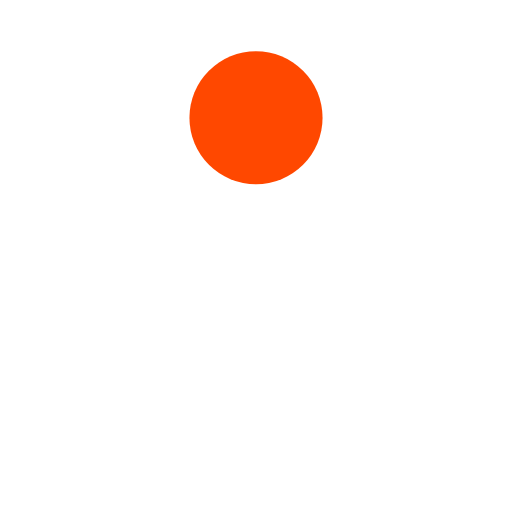
t = 0.00 s
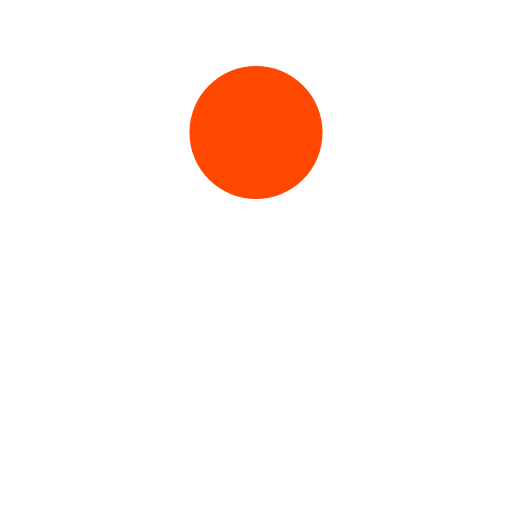
t = 0.13 s
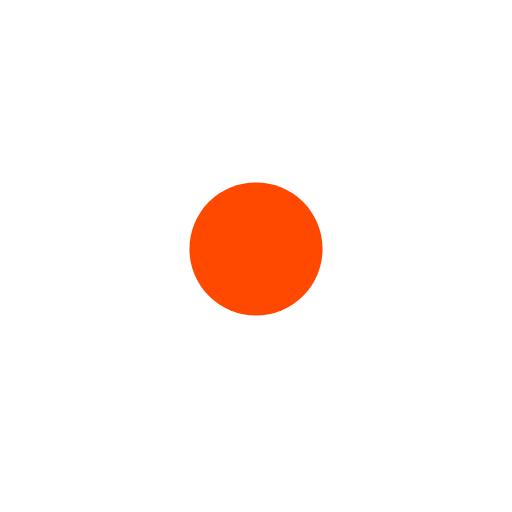
t = 0.38 s
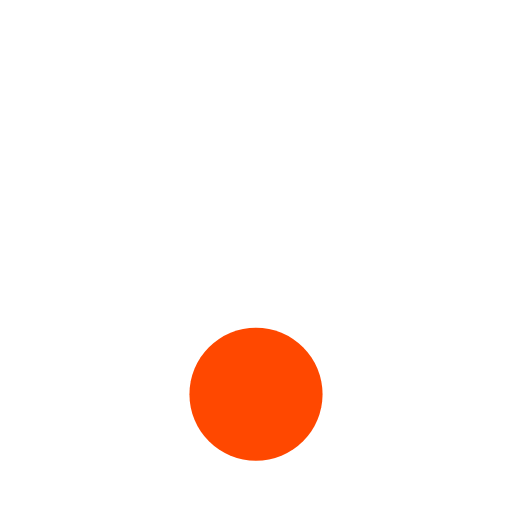
t = 0.50 s
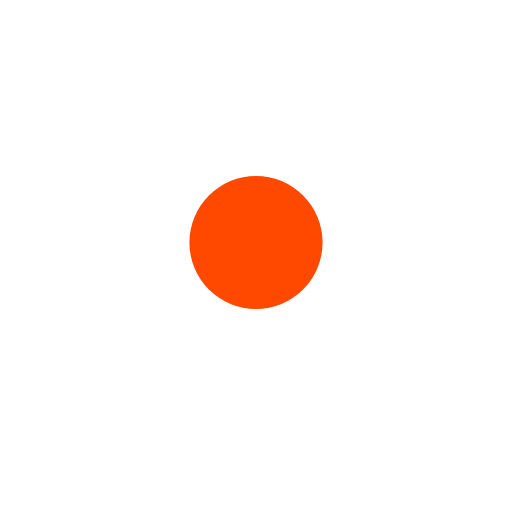
t = 0.63 s
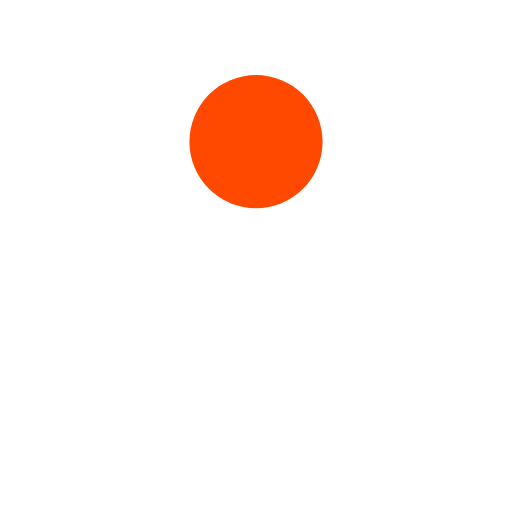
t = 0.88 s

The animated SVG that drew these frames (rendered in a browser with its animation timeline set to each time). Animation: 1 SMIL element (animate=1); one cycle of 1.00 s, repeats indefinitely.

<svg xmlns="http://www.w3.org/2000/svg" viewBox="0 0 100 100" preserveAspectRatio="xMidYMid" width="200" height="200" style="shape-rendering: auto; display: block; background: rgb(255, 255, 255);" xmlns:xlink="http://www.w3.org/1999/xlink"><g><circle fill="#ff4800" r="13" cy="23" cx="50">
  <animate values="23;77;23" keyTimes="0;0.5;1" keySplines="0.45 0 0.9 0.55;0 0.45 0.55 0.9" calcMode="spline" repeatCount="indefinite" dur="1s" attributeName="cy"></animate>
</circle><g></g></g><!-- [ldio] generated by https://loading.io --></svg>
